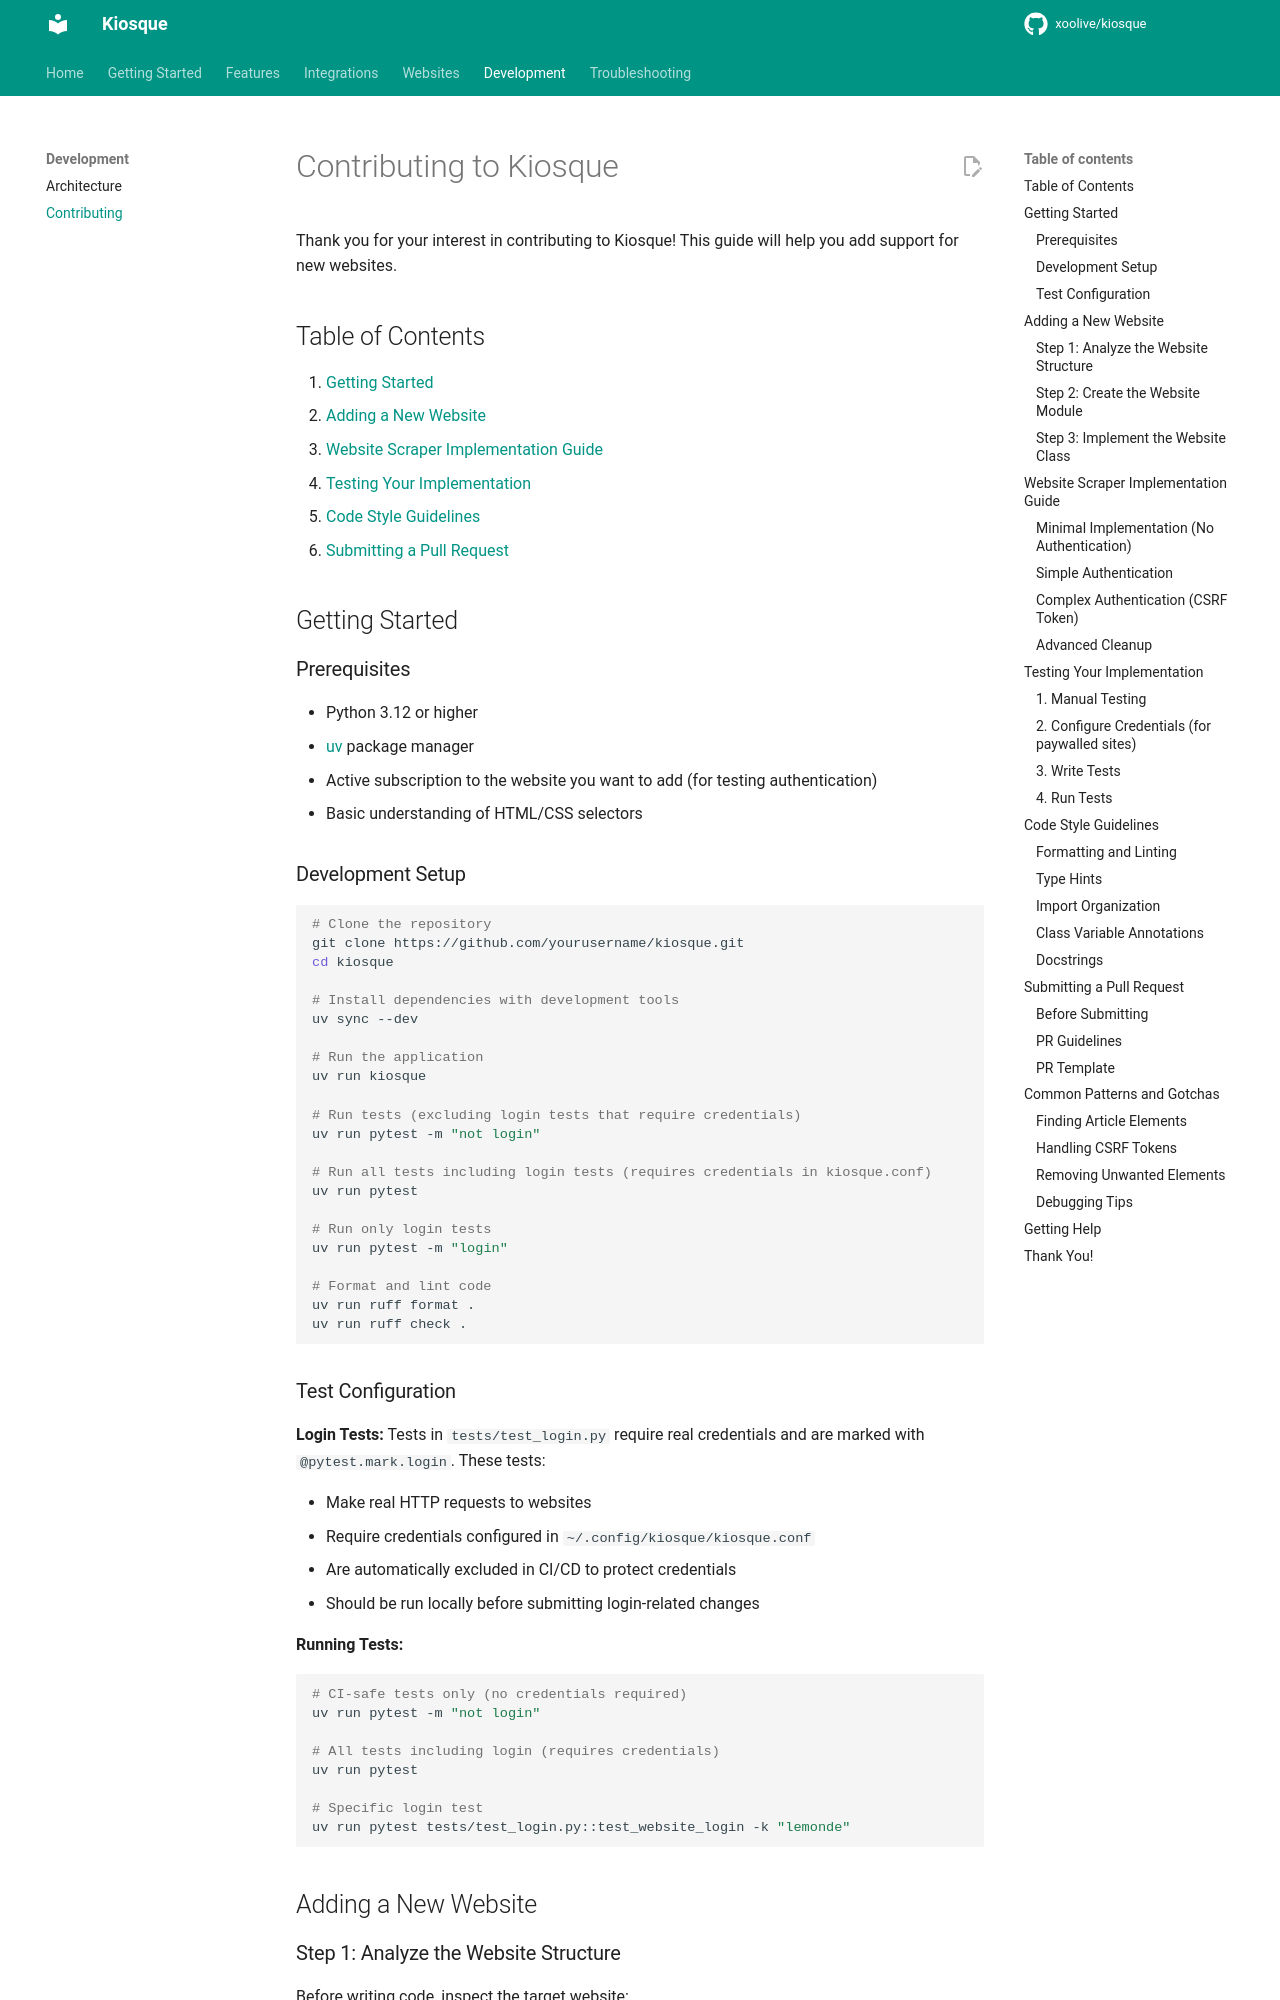

repository: xoolive/kiosque · page: development/contributing/index.html · generator: mkdocs

# Contributing to Kiosque

Thank you for your interest in contributing to Kiosque! This guide will help you add support for new websites.

## Table of Contents

1. [Getting Started](#getting-started)
2. [Adding a New Website](#adding-a-new-website)
3. [Website Scraper Implementation Guide](#website-scraper-implementation-guide)
4. [Testing Your Implementation](#testing-your-implementation)
5. [Code Style Guidelines](#code-style-guidelines)
6. [Submitting a Pull Request](#submitting-a-pull-request)

## Getting Started

### Prerequisites

- Python 3.12 or higher
- [uv](https://github.com/astral-sh/uv) package manager
- Active subscription to the website you want to add (for testing authentication)
- Basic understanding of HTML/CSS selectors

### Development Setup

```bash
# Clone the repository
git clone https://github.com/yourusername/kiosque.git
cd kiosque

# Install dependencies with development tools
uv sync --dev

# Run the application
uv run kiosque

# Run tests (excluding login tests that require credentials)
uv run pytest -m "not login"

# Run all tests including login tests (requires credentials in kiosque.conf)
uv run pytest

# Run only login tests
uv run pytest -m "login"

# Format and lint code
uv run ruff format .
uv run ruff check .
```

### Test Configuration

**Login Tests:** Tests in `tests/test_login.py` require real credentials and are marked with `@pytest.mark.login`. These tests:
- Make real HTTP requests to websites
- Require credentials configured in `~/.config/kiosque/kiosque.conf`
- Are automatically excluded in CI/CD to protect credentials
- Should be run locally before submitting login-related changes

**Running Tests:**
```bash
# CI-safe tests only (no credentials required)
uv run pytest -m "not login"

# All tests including login (requires credentials)
uv run pytest

# Specific login test
uv run pytest tests/test_login.py::test_website_login -k "lemonde"
```

## Adding a New Website
